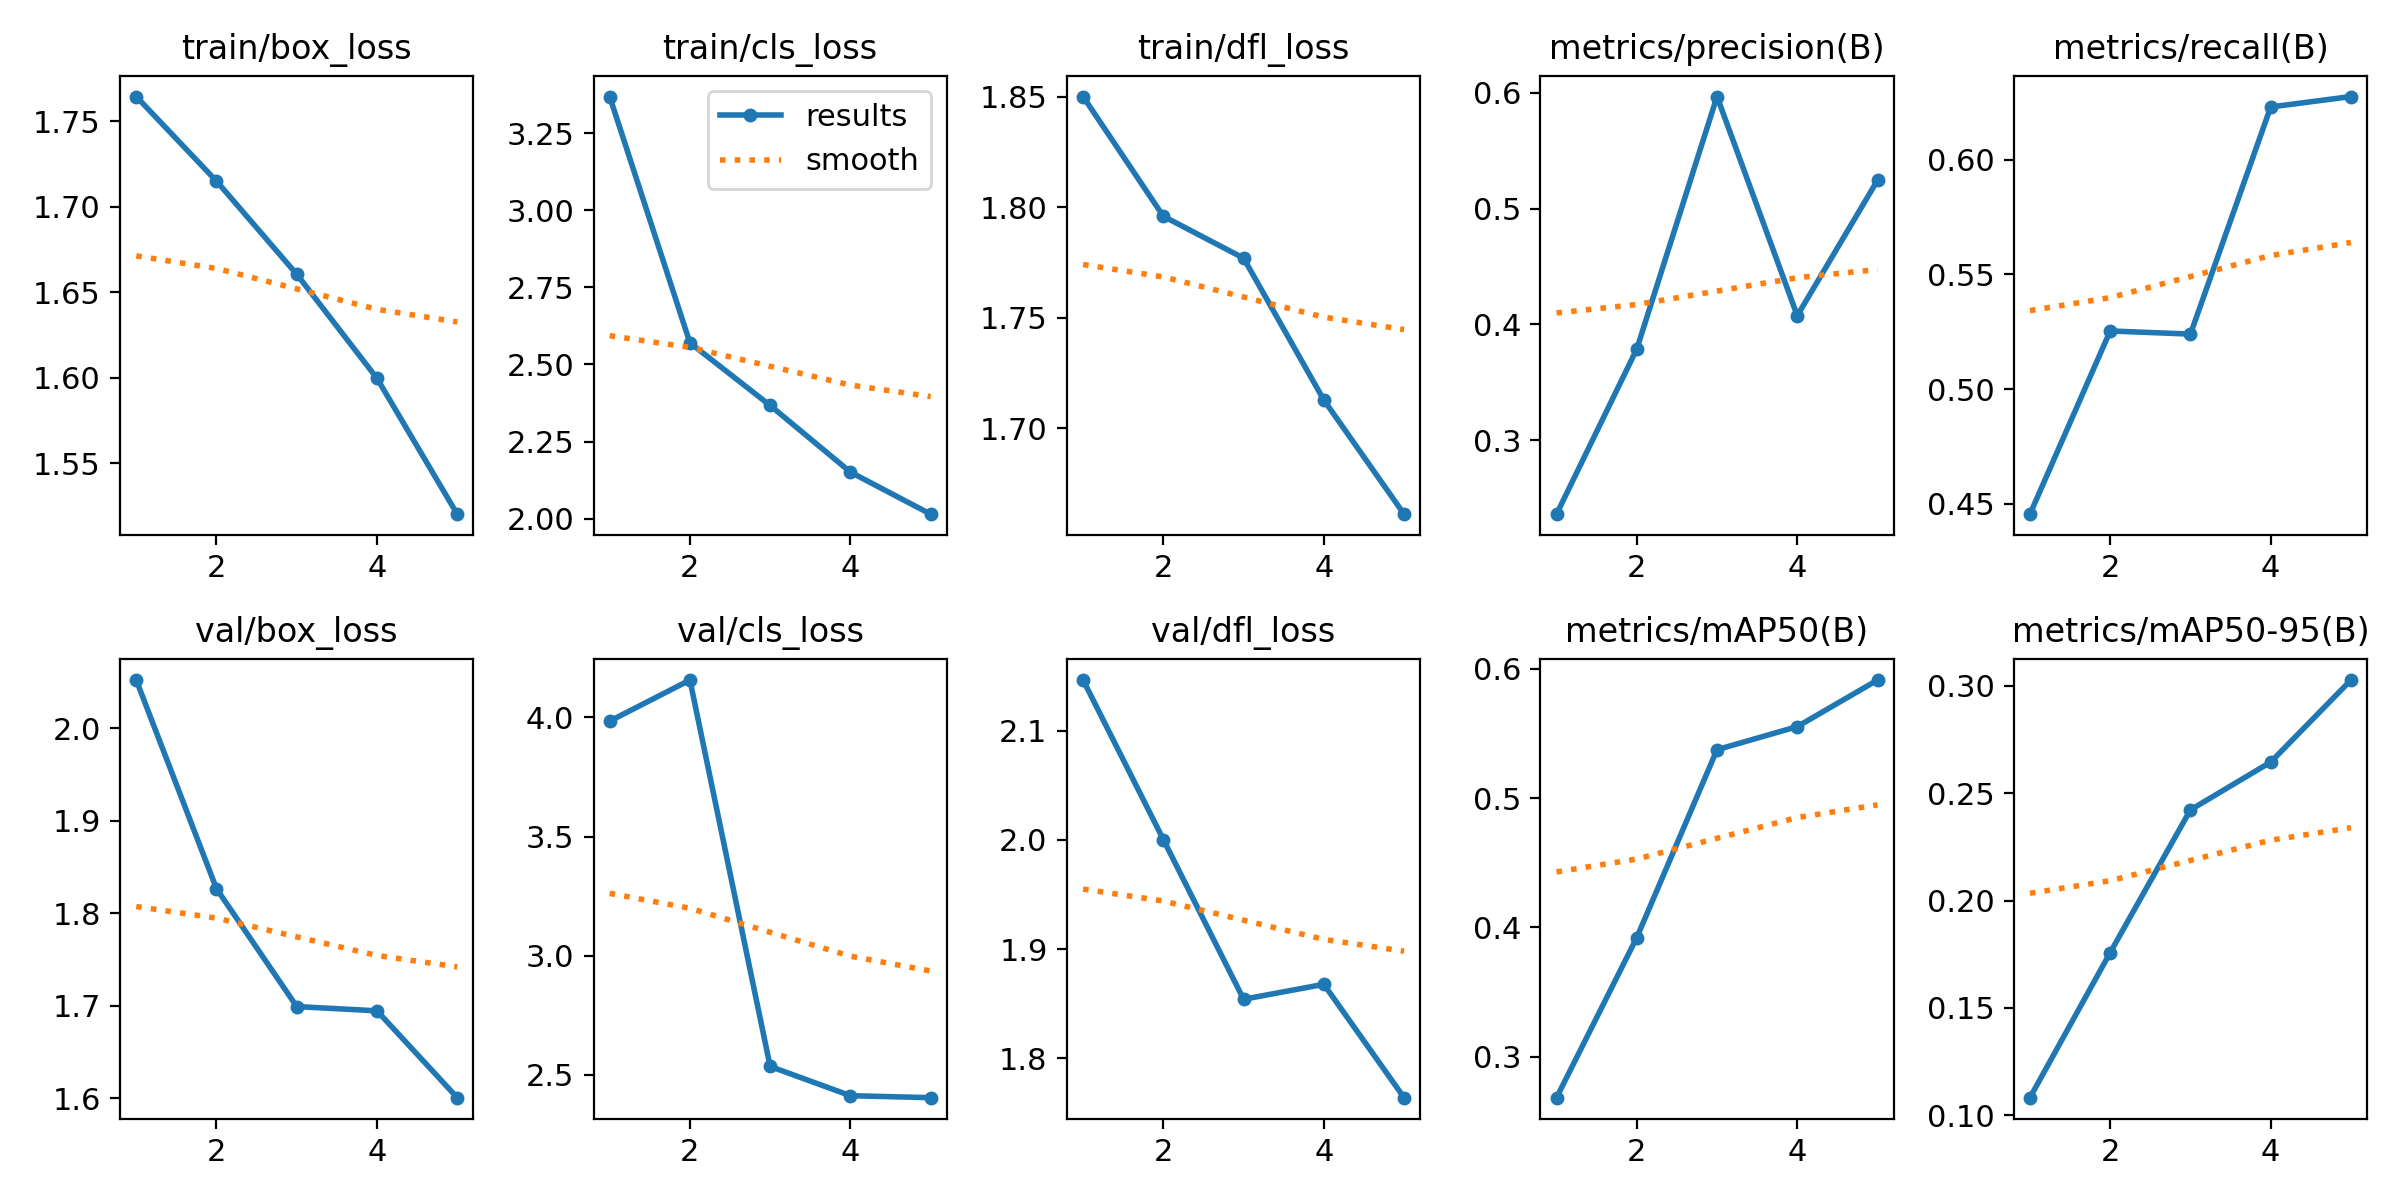

The file beside this chart, header and first rows:
epoch, time, train/box_loss, train/cls_loss, train/dfl_loss, metrics/precision(B), metrics/recall(B), metrics/mAP50(B), metrics/mAP50-95(B), val/box_loss, val/cls_loss, val/dfl_loss, lr/pg0, lr/pg1, lr/pg2
1, 69.94, 1.764, 3.369, 1.85, 0.2359, 0.4454, 0.2684, 0.1081, 2.052, 3.984, 2.146, 0.0003323, 0.0003323, 0.0003323
2, 135.5, 1.715, 2.57, 1.796, 0.3786, 0.5253, 0.3922, 0.1757, 1.826, 4.157, 2, 0.0005339, 0.0005339, 0.0005339
3, 201.9, 1.66, 2.367, 1.777, 0.5967, 0.524, 0.5374, 0.2422, 1.699, 2.535, 1.854, 0.0006034, 0.0006034, 0.0006034
4, 268.9, 1.6, 2.151, 1.713, 0.4074, 0.623, 0.5552, 0.2645, 1.694, 2.412, 1.868, 0.000406, 0.000406, 0.000406
5, 334.9, 1.52, 2.014, 1.661, 0.5244, 0.6276, 0.5912, 0.3027, 1.6, 2.404, 1.764, 0.000208, 0.000208, 0.000208
